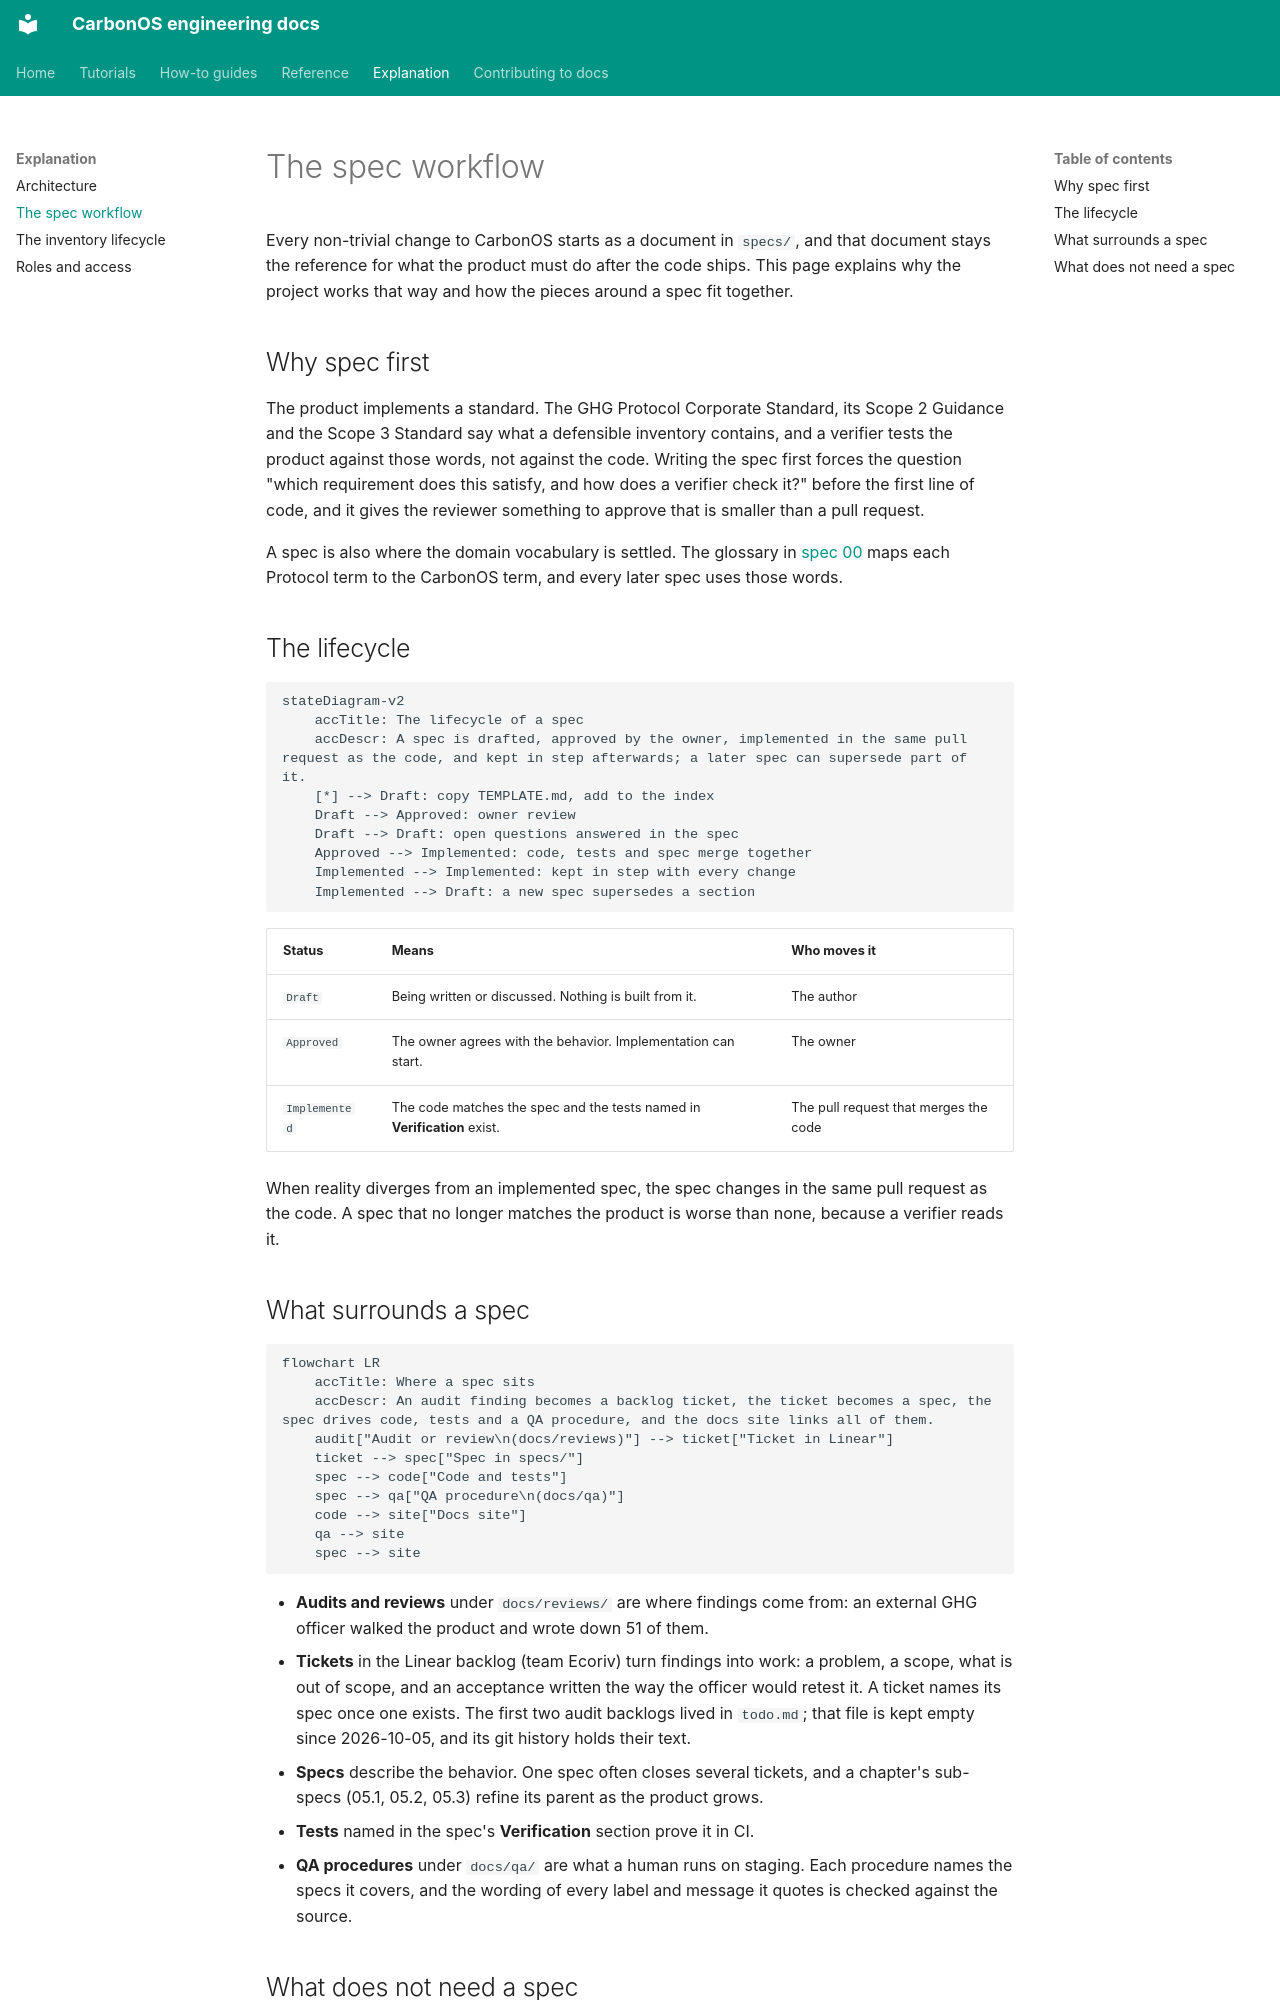

repository: miketak/carbonos · page: explanation/spec-workflow/index.html · generator: mkdocs

---
owner: miketak
last_reviewed: 2026-09-09
---

# The spec workflow

Every non-trivial change to CarbonOS starts as a document in `specs/`,
and that document stays the reference for what the product must do after
the code ships. This page explains why the project works that way and how
the pieces around a spec fit together.

## Why spec first

The product implements a standard. The GHG Protocol Corporate Standard,
its Scope 2 Guidance and the Scope 3 Standard say what a defensible
inventory contains, and a verifier tests the product against those
words, not against the code. Writing the spec first forces the question
"which requirement does this satisfy, and how does a verifier check it?"
before the first line of code, and it gives the reviewer something to
approve that is smaller than a pull request.

A spec is also where the domain vocabulary is settled. The glossary in
[spec 00](../specs/00-principles-and-domain-model.md) maps each Protocol
term to the CarbonOS term, and every later spec uses those words.

## The lifecycle

```mermaid
stateDiagram-v2
    accTitle: The lifecycle of a spec
    accDescr: A spec is drafted, approved by the owner, implemented in the same pull request as the code, and kept in step afterwards; a later spec can supersede part of it.
    [*] --> Draft: copy TEMPLATE.md, add to the index
    Draft --> Approved: owner review
    Draft --> Draft: open questions answered in the spec
    Approved --> Implemented: code, tests and spec merge together
    Implemented --> Implemented: kept in step with every change
    Implemented --> Draft: a new spec supersedes a section
```

| Status | Means | Who moves it |
| --- | --- | --- |
| `Draft` | Being written or discussed. Nothing is built from it. | The author |
| `Approved` | The owner agrees with the behavior. Implementation can start. | The owner |
| `Implemented` | The code matches the spec and the tests named in **Verification** exist. | The pull request that merges the code |

When reality diverges from an implemented spec, the spec changes in the
same pull request as the code. A spec that no longer matches the product
is worse than none, because a verifier reads it.
